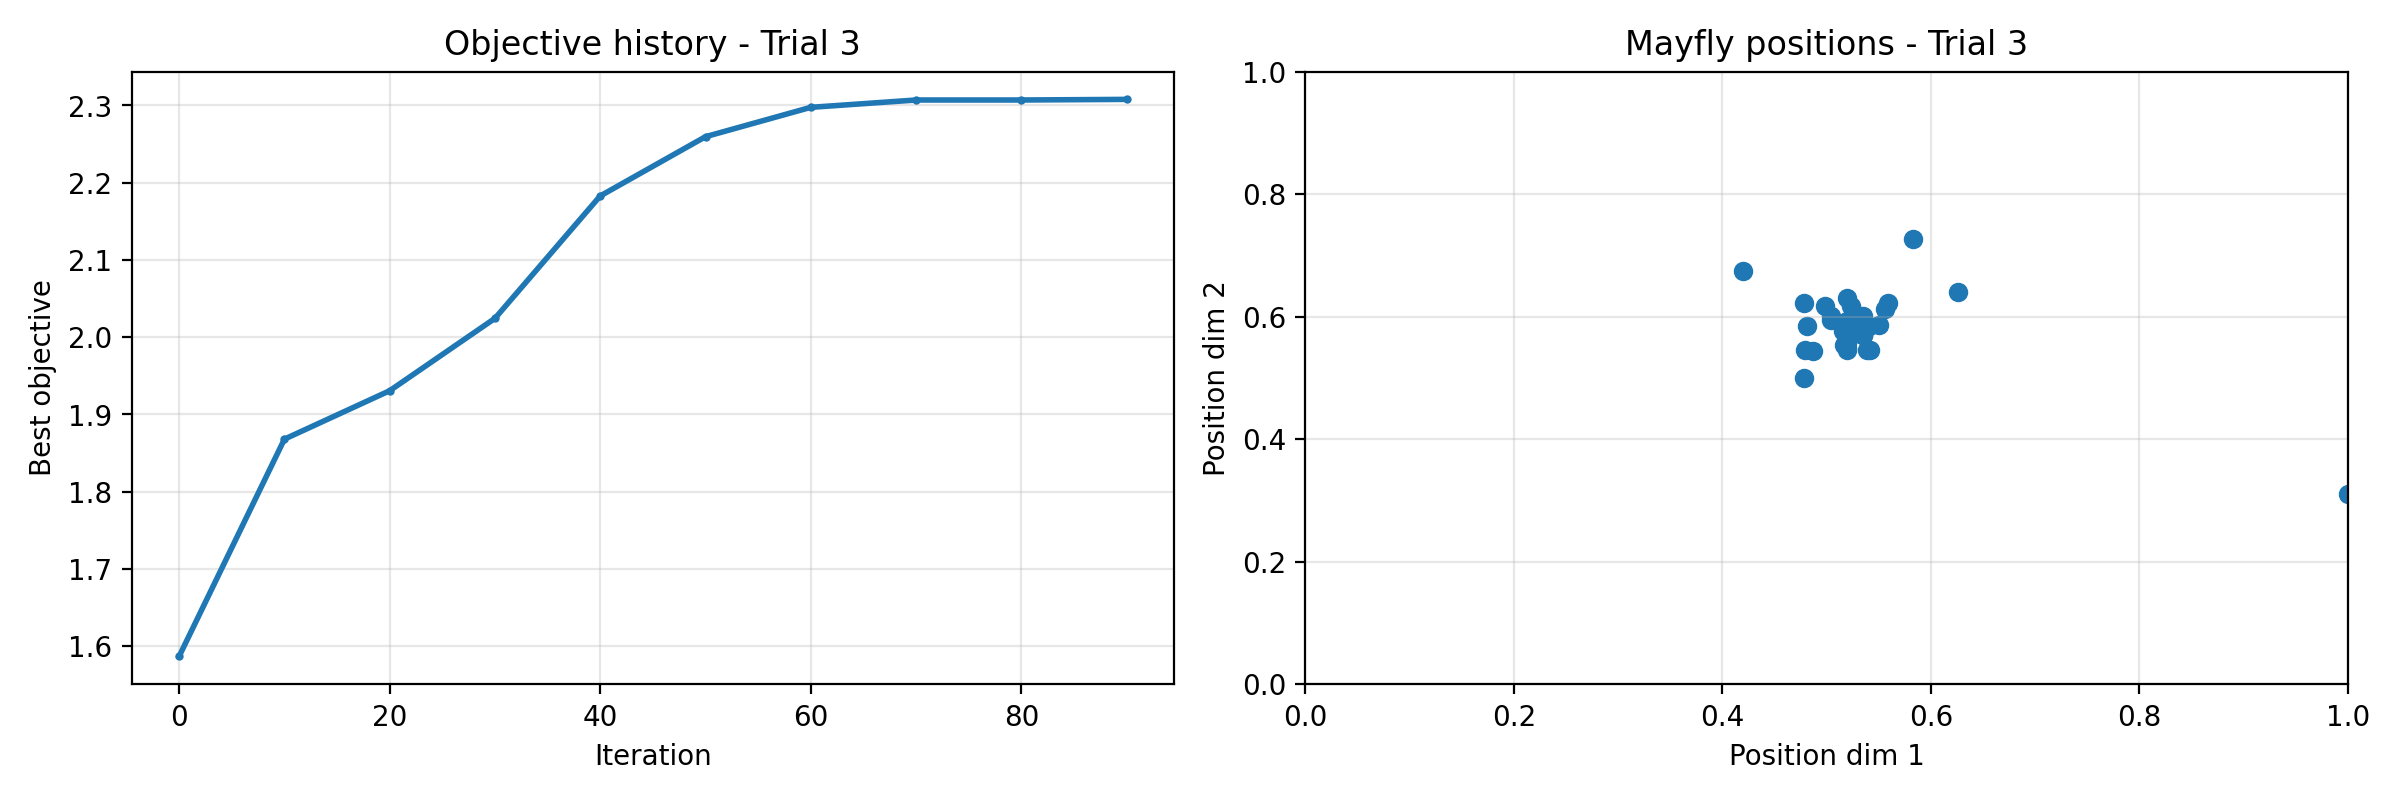

Values plotted in this chart, from the file beside it:
iteration, best_objective
0, 1.587
1, 1.587
2, 1.587
3, 1.587
4, 1.624
5, 1.868
6, 1.868
7, 1.868
8, 1.868
9, 1.868
10, 1.868
11, 1.868
12, 1.868
13, 1.868
14, 1.931
15, 1.931
16, 1.931
17, 1.931
18, 1.931
19, 1.931
20, 1.931
21, 1.931
22, 1.931
23, 1.931
24, 1.953
25, 1.953
26, 1.953
27, 1.959
28, 2.024
29, 2.024
30, 2.024
31, 2.024
32, 2.027
33, 2.053
34, 2.053
35, 2.119
36, 2.123
37, 2.123
38, 2.142
39, 2.142
40, 2.178
41, 2.183
42, 2.183
43, 2.183
44, 2.183
45, 2.183
46, 2.183
47, 2.183
48, 2.191
49, 2.224
50, 2.224
51, 2.26
52, 2.26
53, 2.26
54, 2.269
55, 2.269
56, 2.269
57, 2.275
58, 2.298
59, 2.298
... 41 more rows
